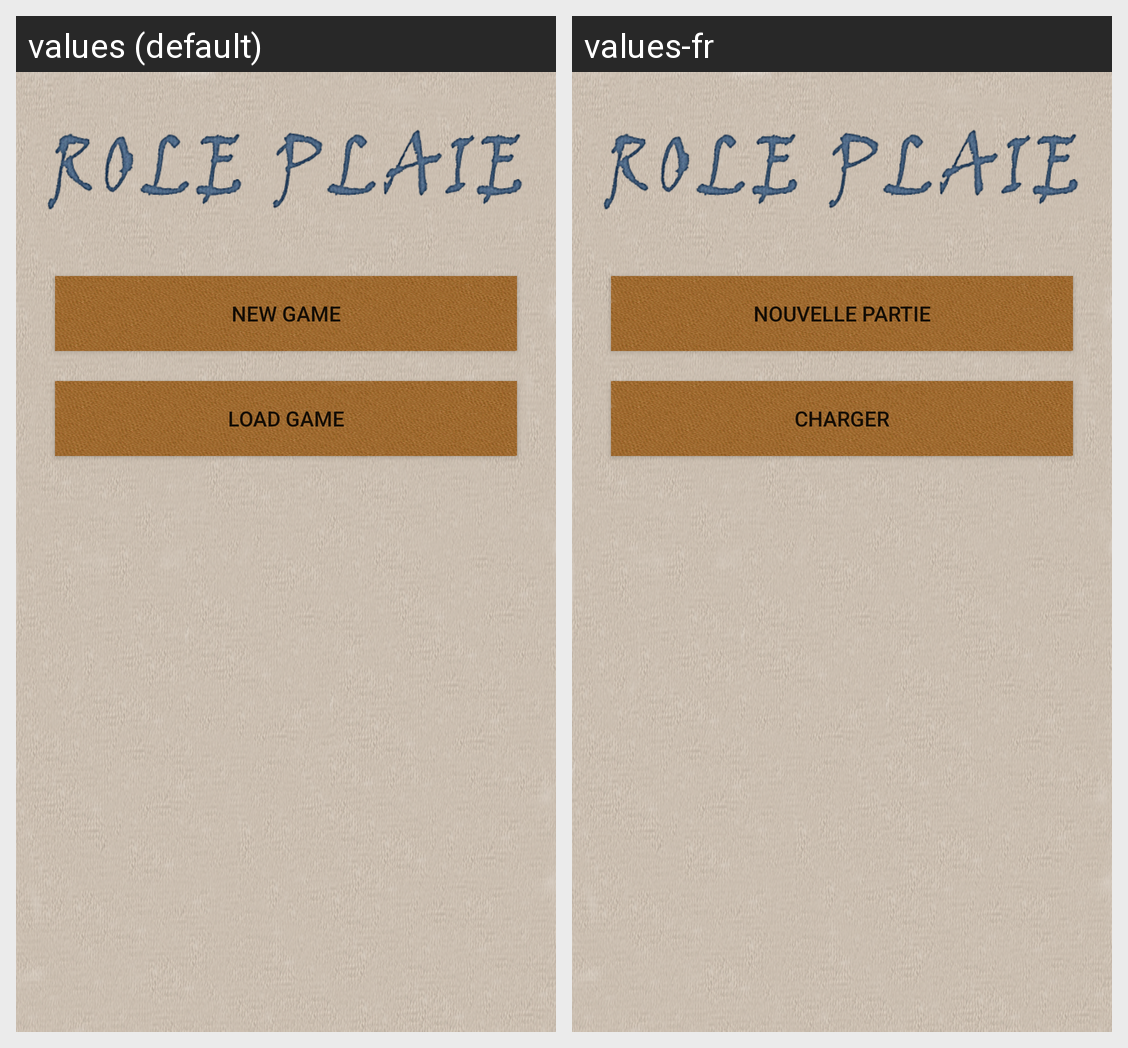

The Android screen above is rendered under two locales of the same app. Produce the string resources it draws, with the default and per-locale values.
Android screen res/layout/content_main.xml rendered under 2 locales, left to right: values (default), values-fr. Device: Nexus 5 (rendered at 1080×1920; each locale shown at half size, 540×960, under a caption strip naming it); theme AppTheme.
Strings drawn on this screen, with the default value and each locale's value (text and hints the layout hard-codes, and strings that could not be matched under every locale, appear in the picture but are not listed):

new_game
  values: New Game
  values-fr: Nouvelle partie

load_game
  values: Load Game
  values-fr: Charger
